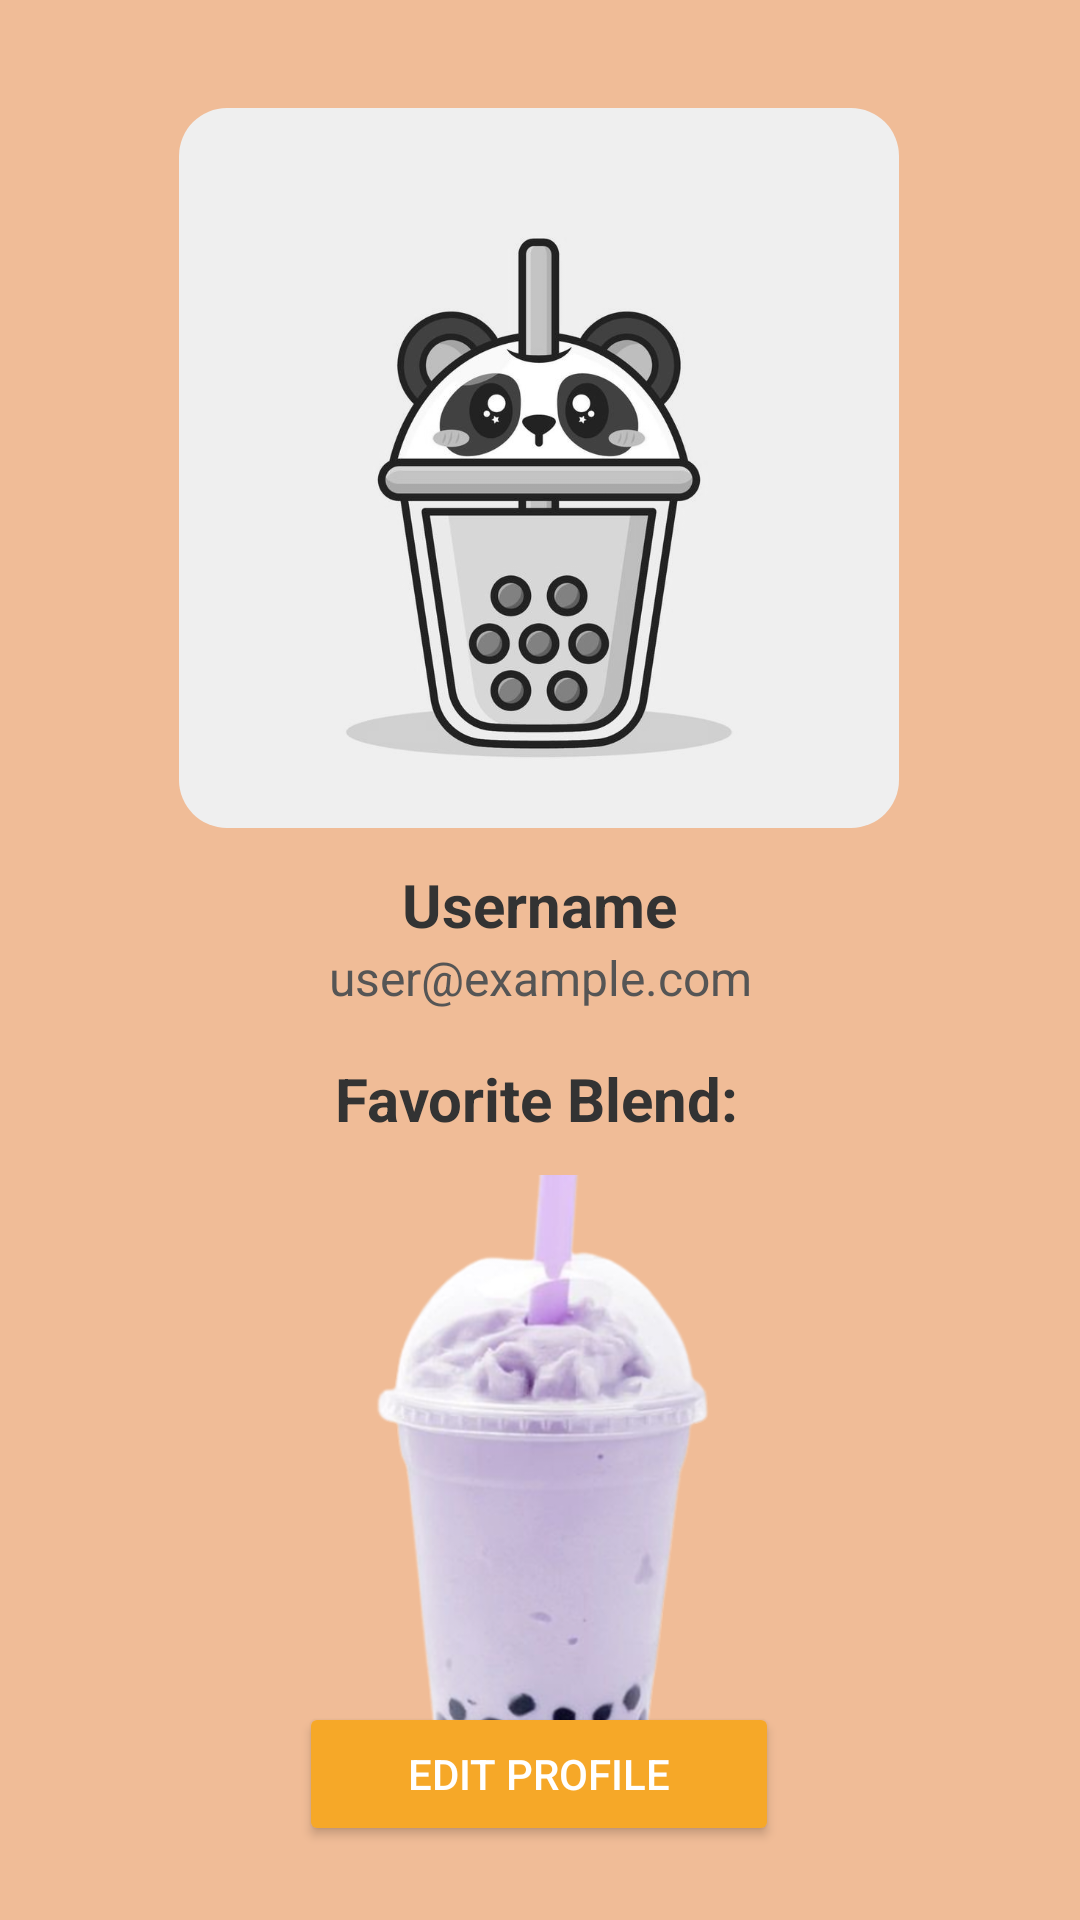

Android layout source for this screen:
<!-- AndroidManifest.xml: application theme Theme.Bubba -->
<!-- res/layout/activity_profile.xml -->
<?xml version="1.0" encoding="utf-8"?>
<androidx.constraintlayout.widget.ConstraintLayout xmlns:android="http://schemas.android.com/apk/res/android"
    xmlns:app="http://schemas.android.com/apk/res-auto"
    xmlns:tools="http://schemas.android.com/tools"
    android:id="@+id/profileLayout"
    android:layout_width="match_parent"
    android:layout_height="match_parent"
    android:background="#F0BC97"
    tools:context=".ProfileActivity">

    

    

    

    <ImageView
        android:id="@+id/profileImage"
        android:layout_width="240dp"
        android:layout_height="240dp"
        android:layout_marginTop="36dp"
        android:background="@drawable/rounded_corners_bg"
        android:backgroundTint="#DDDDDD"
        android:clipToOutline="true"
        android:contentDescription="Profile Picture"
        android:scaleType="centerCrop"
        android:src="@drawable/pfpimageplaceholder"
        app:layout_constraintEnd_toEndOf="parent"
        app:layout_constraintHorizontal_bias="0.497"
        app:layout_constraintStart_toStartOf="parent"
        app:layout_constraintTop_toTopOf="parent" />

    <ImageView
        android:id="@+id/favoriteBlend"
        android:layout_width="150dp"
        android:layout_height="200dp"
        android:layout_marginTop="12dp"
        android:background="@drawable/rounded_corners_bg"
        android:backgroundTint="#DDDDDD"
        android:clipToOutline="true"
        android:contentDescription="Profile Picture"
        android:scaleType="centerCrop"
        android:src="@drawable/taro"
        app:layout_constraintEnd_toEndOf="@+id/favoriteBlendTitle"
        app:layout_constraintHorizontal_bias="0.428"
        app:layout_constraintStart_toStartOf="@+id/favoriteBlendTitle"
        app:layout_constraintTop_toBottomOf="@+id/favoriteBlendTitle" />

    <TextView
        android:id="@+id/usernameText"
        android:layout_width="wrap_content"
        android:layout_height="wrap_content"
        android:layout_marginTop="12dp"
        android:text="Username"
        android:textColor="#333333"
        android:textSize="20sp"
        android:textStyle="bold"
        app:layout_constraintEnd_toEndOf="@+id/profileImage"
        app:layout_constraintStart_toStartOf="@+id/profileImage"
        app:layout_constraintTop_toBottomOf="@+id/profileImage" />

    <TextView
        android:id="@+id/emailText"
        android:layout_width="wrap_content"
        android:layout_height="wrap_content"
        android:text="user@example.com"
        android:textColor="#555555"
        android:textSize="16sp"
        app:layout_constraintEnd_toEndOf="parent"
        app:layout_constraintStart_toStartOf="parent"
        app:layout_constraintTop_toBottomOf="@+id/usernameText" />


    

    <TextView
        android:id="@+id/favoriteBlendTitle"
        android:layout_width="wrap_content"
        android:layout_height="wrap_content"
        android:layout_marginTop="16dp"
        android:text="Favorite Blend:"
        android:textColor="#333333"
        android:textSize="20sp"
        android:textStyle="bold"
        app:layout_constraintEnd_toEndOf="@+id/emailText"
        app:layout_constraintHorizontal_bias="0.333"
        app:layout_constraintStart_toStartOf="@+id/emailText"
        app:layout_constraintTop_toBottomOf="@+id/emailText" />

    <TextView
        android:id="@+id/favoriteBlendValue"
        android:text="Matcha Milk Tea w/ Tapioca"
        android:layout_width="match_parent"
        android:layout_height="wrap_content"
        android:textAlignment="center"
        android:gravity="center"
        android:padding="8dp"
        android:textSize="16sp"
        app:layout_constraintBottom_toTopOf="@+id/editProfileButton"
        app:layout_constraintEnd_toEndOf="@+id/favoriteBlend"
        app:layout_constraintStart_toStartOf="@+id/favoriteBlendTitle"
        app:layout_constraintTop_toBottomOf="@+id/favoriteBlend" />

    <Button
        android:id="@+id/editProfileButton"
        android:layout_width="160dp"
        android:layout_height="wrap_content"
        android:backgroundTint="#F6A828"
        android:text="Edit Profile"
        android:textColor="#FFFFFF"
        app:layout_constraintBottom_toBottomOf="parent"
        app:layout_constraintEnd_toEndOf="parent"
        app:layout_constraintHorizontal_bias="0.498"
        app:layout_constraintStart_toStartOf="parent"
        app:layout_constraintTop_toBottomOf="@+id/emailText"
        app:layout_constraintVertical_bias="0.904" />


</androidx.constraintlayout.widget.ConstraintLayout>
<!-- resources referenced by this layout -->
<resources>
  <!-- drawable pfpimageplaceholder: png bitmap (drawable, 207191 bytes) -->
  <!-- drawable rounded_corners_bg (drawable) -->
  <?xml version="1.0" encoding="utf-8"?>
  <shape xmlns:android="http://schemas.android.com/apk/res/android"
      android:shape="rectangle">
      <corners android:radius="16dp" />
      <solid android:color="@android:color/transparent" /> 
  </shape>
  <!-- drawable taro: png bitmap (drawable, 133613 bytes) -->
  <style name="Theme.Bubba" parent="Base.Theme.Bubba" />
  <style name="Base.Theme.Bubba" parent="Theme.Material3.DayNight.NoActionBar">
          
          
      </style>
</resources>
